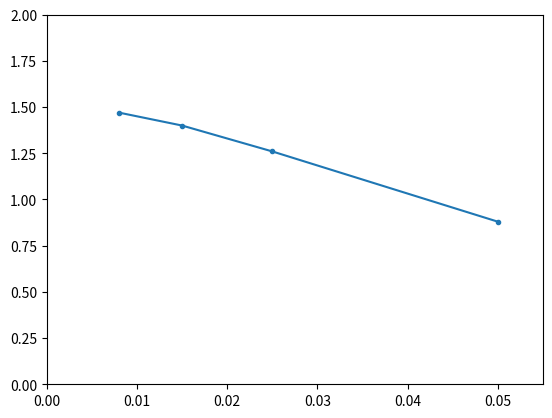

Generate this figure with matplotlib:
# -*- coding: utf-8 -*-
"""
Created on Sat Aug  1 17:08:56 2020

[redacted]
"""


import matplotlib.pyplot as plt
from scipy.stats import linregress

plt.figure()
plt.plot([0.05, 0.025, 0.015, 0.008], [0.88, 1.26, 1.4, 1.47], '.-')
plt.xlim(0, 0.055)
plt.ylim(0, 2)


f = linregress([0.05, 0.025, 0.015, 0.008], [0.88, 1.26, 1.4, 1.47])
print(f)
